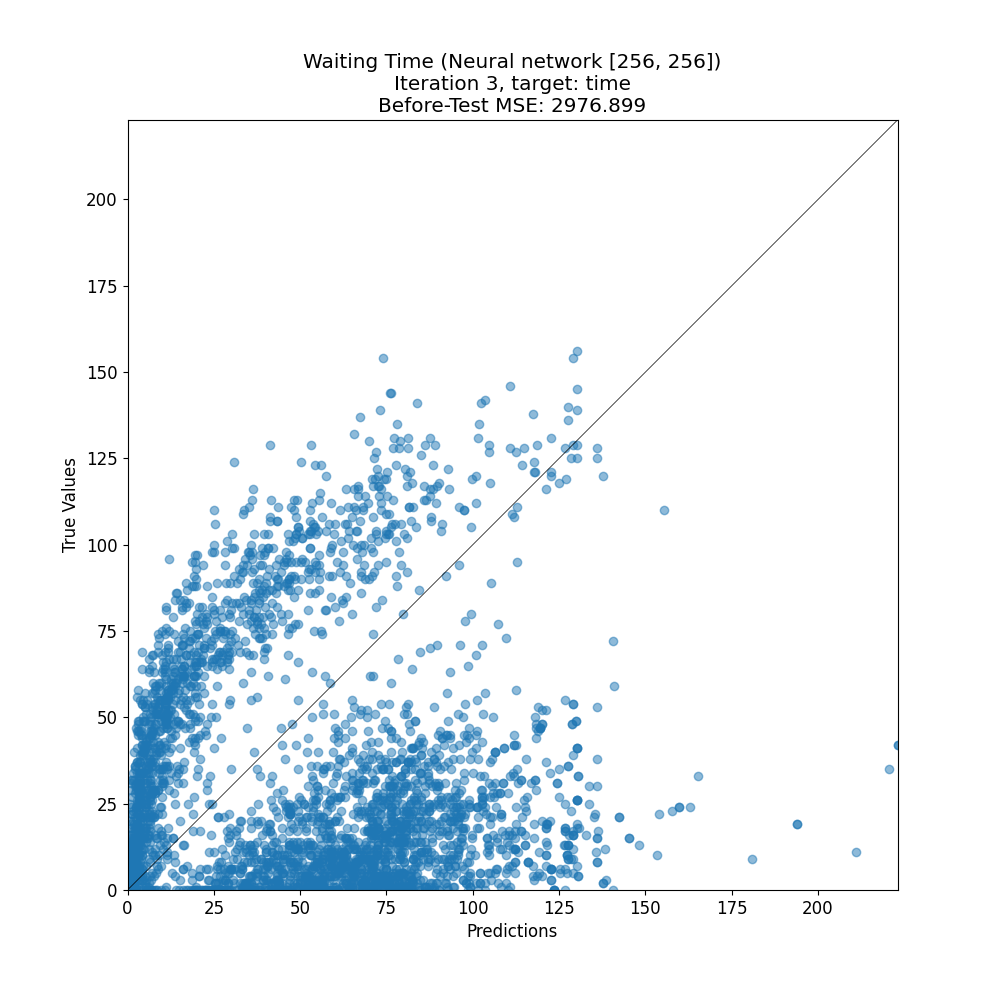

Data behind this chart, as committed beside it:
target, prediction
33, 79.33
5, 29.36
8, 98.92
0, 25.55
9, 89.87
14, 63.98
11, 25.01
22, 1.4
87, 41.09
3, 4.143
24, 90.37
1, 52.12
6, 71.23
128, 136
46, 6.52
1, 78.58
129, 53.09
32, 71.75
99, 42.11
2, 64.74
0, 101.5
40, 8.284
58, 112.6
3, 49.87
9, 127.5
47, 44.34
56, 11.77
0, 28.85
21, 6.534
75, 12.14
15, 145.1
46, 101.4
1, 79.78
1, 79.82
104, 66.18
24, 2.332
69, 20.36
5, 68.38
0, 80.91
106, 76.5
8, 116
113, 55.41
14, 79.52
18, 40.43
13, 3.031
19, 47.49
80, 44.47
2, 103.6
53, 5.177
0, 90.09
0, 28.96
12, 77.91
8, 3.584
0, 80.66
10, 59.78
42, 112.1
34, 6.518
95, 45.31
111, 47.37
12, 86.33
... 3,076 more rows
